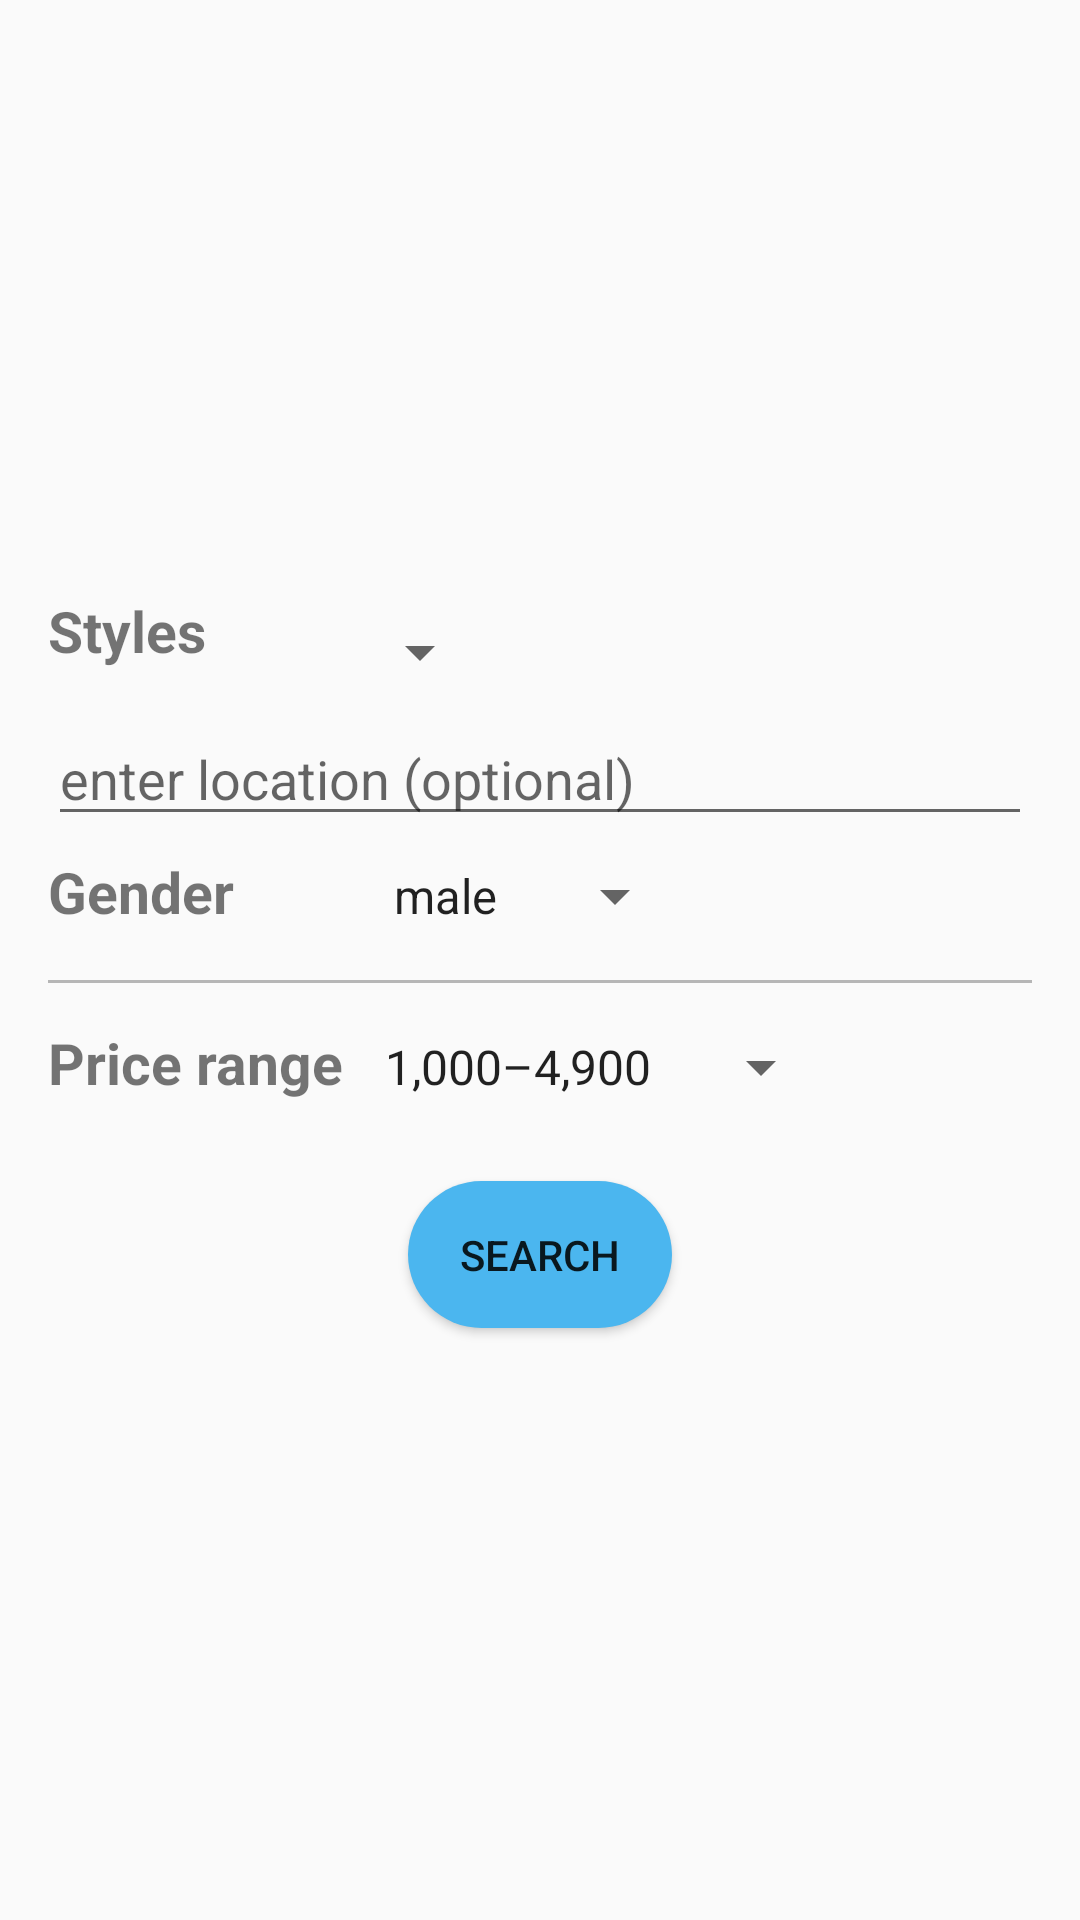

Write the Android layout XML for this screen, with the resource values it uses.
<!-- AndroidManifest.xml: application theme AppTheme -->
<!-- res/layout/fragment_search_style.xml -->
<?xml version="1.0" encoding="utf-8"?>
<FrameLayout xmlns:android="http://schemas.android.com/apk/res/android"
    xmlns:tools="http://schemas.android.com/tools"
    android:layout_width="match_parent"
    android:layout_height="match_parent"
    tools:context=".fragments.SearchFragment">

    <android.support.design.widget.CoordinatorLayout
        android:layout_width="match_parent"
        android:layout_height="match_parent"
        android:id="@+id/search_coordinator_layout">

        <android.support.v7.widget.Toolbar
            android:id="@+id/search_toolbar"
            android:layout_width="match_parent"
            android:layout_height="wrap_content"/>

        <LinearLayout
            android:layout_width="match_parent"
            android:layout_height="match_parent"
            android:orientation="vertical"
            android:padding="@dimen/activity_horizontal_margin"
            android:gravity="center">


            <LinearLayout
                android:layout_width="match_parent"
                android:layout_height="wrap_content"
                android:orientation="horizontal">

                <TextView
                    android:id="@+id/styles"
                    android:layout_width="100dp"
                    android:layout_height="40dp"
                    android:textStyle="bold"
                    android:text="Styles"
                    android:textSize="19sp" />

                <Spinner
                    android:id="@+id/styles_spinner"
                    android:layout_width="wrap_content"
                    android:layout_height="40dp"
                    android:gravity="center" />
            </LinearLayout>


            <LinearLayout
                android:layout_width="match_parent"
                android:layout_height="wrap_content"
                android:orientation="horizontal"
                android:gravity="center">

                <EditText
                    android:id="@+id/location_txt"
                    android:imeOptions="actionDone"
                    android:layout_width="match_parent"
                    android:layout_height="wrap_content"
                    android:hint="enter location (optional)"/>
            </LinearLayout>

            <LinearLayout
                android:layout_width="match_parent"
                android:layout_height="wrap_content"
                android:orientation="horizontal">

                <TextView
                    android:id="@+id/gender"
                    android:layout_width="100dp"
                    android:layout_height="40dp"
                    android:textStyle="bold"
                    android:text="Gender"
                    android:textSize="19sp" />

                <Spinner
                    android:id="@+id/gender_spinner"
                    android:layout_width="wrap_content"
                    android:layout_height="40dp"
                    android:entries="@array/gender_array"
                    android:gravity="center" />

            </LinearLayout>

            <include layout="@layout/item_divider"/>

            <LinearLayout
                android:layout_width="match_parent"
                android:layout_height="wrap_content"
                android:orientation="horizontal">

                <TextView
                    android:id="@+id/textView29"
                    android:layout_width="100dp"
                    android:layout_height="40dp"
                    android:textStyle="bold"
                    android:text="Price range"
                    android:textSize="19sp" />

                <Spinner
                    android:id="@+id/prices_spinner"
                    android:layout_width="wrap_content"
                    android:layout_height="40dp"
                    android:gravity="center"
                    android:entries="@array/price_ranges_male" />

            </LinearLayout>

            <Button
                android:id="@+id/searchBtton"
                android:layout_width="wrap_content"
                android:layout_height="wrap_content"
                android:text="Search"
                android:layout_marginTop="18dp"
                android:background="@drawable/button_style"/>

        </LinearLayout>

    </android.support.design.widget.CoordinatorLayout>

</FrameLayout>
<!-- res/layout/item_divider.xml (included above) -->
<?xml version="1.0" encoding="utf-8"?>
<View xmlns:android="http://schemas.android.com/apk/res/android"
    android:layout_width="match_parent"
    android:layout_height="1dp"
    android:layout_marginBottom="8dp"
    android:layout_marginTop="8dp"
    android:background="#B6B6B6"/>
<!-- resources referenced by this layout -->
<resources>
  <string-array name="gender_array">
          <item>male</item>
          <item>female</item>
      </string-array>
  <string-array name="price_ranges_male">
          <item>1,000–4,900</item>
          <item>5,000–10,000</item>
          <item>Above 10,000</item>
      </string-array>
  <dimen name="activity_horizontal_margin">16dp</dimen>
  <!-- drawable button_style (drawable) -->
  <?xml version="1.0" encoding="utf-8"?>
  <shape xmlns:android="http://schemas.android.com/apk/res/android">
      <solid android:color="#4bb6ef" />
      <padding
          android:top="15dp"
          android:left="15dp"
          android:right="15dp"
          android:bottom="15dp" />
      <corners android:radius="45dp" />
  </shape>
  <style name="AppTheme" parent="Base.Theme.AppCompat.Light.DarkActionBar">
           
          <item name="colorPrimary">@color/colorPrimary</item>
          <item name="colorPrimaryDark">@color/colorPrimaryDark</item>
          <item name="colorAccent">@color/colorAccent</item>
          <item name="windowActionBar">false</item>
          <item name="windowNoTitle">true</item>
      </style>
  <color name="colorPrimary">#655421</color>
  <color name="colorPrimaryDark">#44391A</color>
  <color name="colorAccent">#D81B60</color>
</resources>
